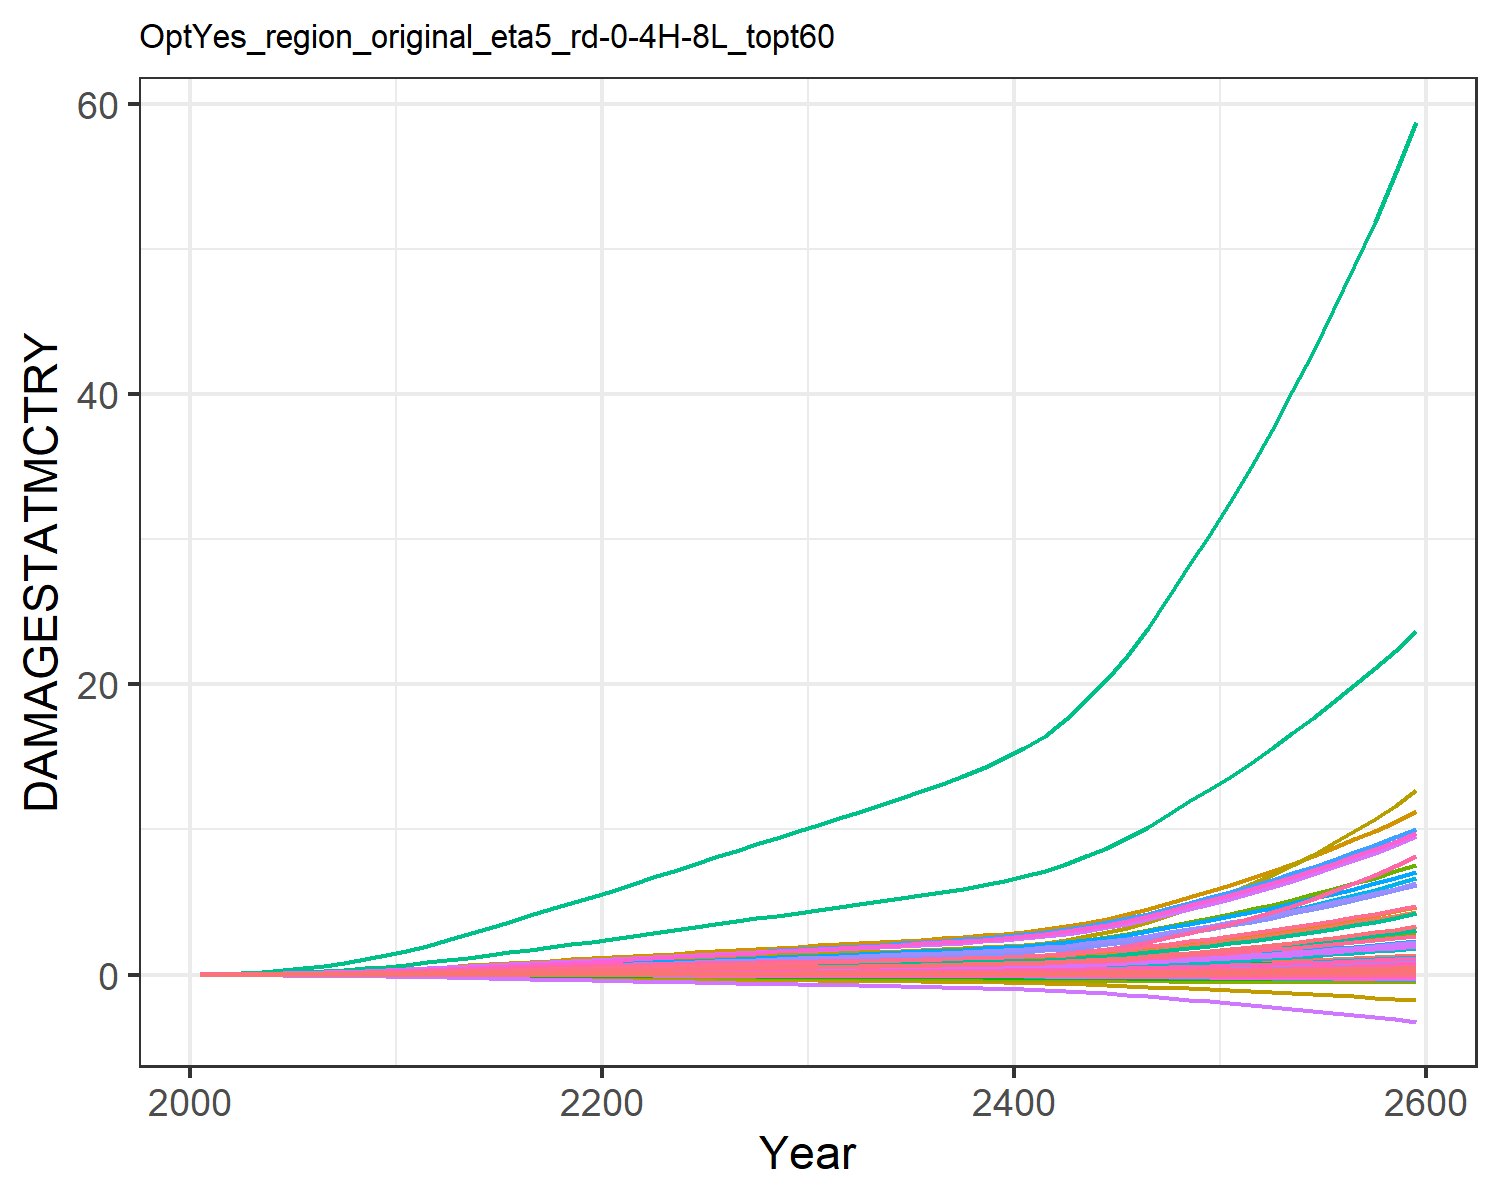

The table this chart was drawn from, first rows:
9.31785260838142e-6, 0.0003608619853795658, 1.0946381900809916e-5, 0.004765314077660638, 0.0018665133772867214, -2.8555077691104798e-5, 0.004069308976660987, -0.0011605177616461034, 7.170073115505463e-5, 1.2427679935976366e-5, -0.0006685173286926385, 7.403306069728318e-5, 0.00010175885351298185, 0.0019734179289593685, -3.319763079162955e-5, 0.0005294688058474064, 6.76897506562309e-5, -2.951047924832515e-5, -0.00022142116662110482, 1.7791280022773245e-5, 0.00014844423762505837, 0.013735724312249, 3.315999472221272e-5, 0.000124818396085883
2.168433191671202e-5, 0.000817, 1.9081610564912366e-5, 0.009424, 0.003497, -4.5502052425847e-5, 0.006468, -0.001716, 0.0001236, 2.8088925791745816e-5, -0.000965, 0.0001643, 0.0002286, 0.003739, -4.860173315555991e-5, 0.001044, 0.0001229, -4.6131762349190234e-5, -0.0003595, 3.283817614769323e-5, 0.0002829, 0.02566, 6.030435261671041e-5, 0.0002349
4.770790548465226e-5, 0.001679, 3.2891832839117075e-5, 0.01651, 0.005906, -7.268447218306032e-5, 0.009566, -0.00246, 0.0002107, 5.7680541190378214e-5, -0.001352, 0.0003328, 0.000467, 0.007132, -7.1460480001748e-5, 0.001825, 0.0002024, -7.244973712784903e-5, -0.0005824, 5.473100544617075e-5, 0.0004835, 0.04315, 9.941337519342373e-5, 0.0004457
9.290252907674857e-5, 0.003126, 5.19905592996909e-5, 0.02636, 0.009161, -0.0001071, 0.01331, -0.003325, 0.0003296, 0.0001074, -0.001786, 0.0006124, 0.0008651, 0.0124, -9.637782837704063e-5, 0.002908, 0.000307, -0.000105, -0.0008684, 8.3816020387174e-5, 0.0007567, 0.06656, 0.0001509, 0.0007708
0.000165, 0.005387, 7.753152756976152e-5, 0.03951, 0.01331, -0.0001494, 0.0176, -0.004309, 0.0004864, 0.0001851, -0.00226, 0.001045, 0.001484, 0.02001, -0.000122, 0.004352, 0.0004372, -0.0001441, -0.001224, 0.0001203, 0.001107, 0.09612, 0.0002149, 0.001239
0.0002676, 0.008435, 0.0001099, 0.05534, 0.01824, -0.0001988, 0.02222, -0.00536, 0.0006829, 0.00029, -0.002744, 0.001623, 0.002314, 0.02991, -0.0001458, 0.006088, 0.0005882, -0.0001886, -0.001645, 0.0001629, 0.001527, 0.1309, 0.0002892, 0.001844
0.0004063, 0.0123, 0.0001499, 0.07421, 0.02407, -0.0002555, 0.02711, -0.006464, 0.0009229, 0.0004233, -0.003227, 0.002349, 0.003363, 0.04232, -0.0001663, 0.008154, 0.0007632, -0.0002384, -0.002133, 0.0002125, 0.002024, 0.1715, 0.0003753, 0.0026
0.0005919, 0.01736, 0.0001979, 0.09711, 0.03093, -0.000319, 0.03241, -0.007629, 0.001208, 0.0005979, -0.003714, 0.003295, 0.004729, 0.05798, -0.0001815, 0.01066, 0.0009659, -0.0002928, -0.002684, 0.0002702, 0.002611, 0.219, 0.0004749, 0.003549
0.0008296, 0.02377, 0.0002533, 0.1242, 0.03879, -0.0003881, 0.03798, -0.008833, 0.001535, 0.0008192, -0.004194, 0.004486, 0.006455, 0.07709, -0.0001903, 0.01363, 0.001195, -0.0003506, -0.003289, 0.0003357, 0.003285, 0.2729, 0.0005875, 0.004704
0.001126, 0.03172, 0.0003161, 0.156, 0.04767, -0.0004621, 0.04381, -0.01007, 0.001902, 0.001094, -0.004664, 0.005958, 0.008589, 0.09994, -0.0001915, 0.0171, 0.001451, -0.000411, -0.003943, 0.0004088, 0.004048, 0.3334, 0.0007129, 0.006081
0.001477, 0.04028, 0.0003926, 0.1885, 0.05765, -0.0005493, 0.05066, -0.01149, 0.002348, 0.00139, -0.005193, 0.007534, 0.01088, 0.1258, -0.000187, 0.02065, 0.001735, -0.0004811, -0.004717, 0.0004902, 0.004906, 0.4008, 0.0008522, 0.007632
0.001868, 0.04868, 0.0004837, 0.2186, 0.06835, -0.0006515, 0.05853, -0.0131, 0.002878, 0.001681, -0.005789, 0.009072, 0.01312, 0.1537, -0.0001784, 0.02393, 0.002037, -0.0005627, -0.005625, 0.000577, 0.005828, 0.4728, 0.001001, 0.00931
0.002288, 0.05754, 0.0005865, 0.2518, 0.08027, -0.0007643, 0.06722, -0.01488, 0.003474, 0.001989, -0.00644, 0.01069, 0.01548, 0.183, -0.0001636, 0.02756, 0.002372, -0.0006518, -0.006632, 0.0006733, 0.006854, 0.5528, 0.001165, 0.01106
0.002746, 0.06685, 0.0006964, 0.285, 0.09248, -0.0008818, 0.07594, -0.01665, 0.004109, 0.002312, -0.00707, 0.01239, 0.01795, 0.2145, -0.0001415, 0.03117, 0.002714, -0.0007434, -0.007684, 0.0007715, 0.007907, 0.6345, 0.001332, 0.01294
0.003237, 0.07647, 0.0008126, 0.3182, 0.105, -0.001004, 0.08475, -0.01842, 0.004779, 0.002647, -0.007689, 0.01415, 0.02051, 0.2477, -0.0001134, 0.03479, 0.003062, -0.0008376, -0.008779, 0.0008715, 0.008982, 0.7177, 0.001503, 0.01492
0.003751, 0.08625, 0.0009337, 0.3512, 0.1176, -0.001129, 0.09361, -0.02019, 0.005476, 0.002986, -0.008306, 0.01593, 0.02311, 0.2822, -8.130589635425136e-5, 0.03839, 0.003413, -0.000934, -0.009909, 0.0009725, 0.01007, 0.8017, 0.001675, 0.01698
0.004275, 0.09599, 0.001057, 0.3836, 0.1302, -0.001258, 0.1024, -0.02197, 0.006188, 0.003325, -0.008928, 0.0177, 0.02569, 0.3174, -4.863805002169998e-5, 0.04192, 0.003763, -0.001033, -0.01106, 0.001073, 0.01116, 0.8855, 0.001846, 0.01908
0.004794, 0.1055, 0.001181, 0.415, 0.1425, -0.001388, 0.1111, -0.02375, 0.006901, 0.003655, -0.00956, 0.01943, 0.02822, 0.3526, -1.9368933285151176e-5, 0.04535, 0.004108, -0.001133, -0.01223, 0.001172, 0.01222, 0.9679, 0.002015, 0.02118
0.005294, 0.1146, 0.001302, 0.4449, 0.1544, -0.001518, 0.1195, -0.0255, 0.007599, 0.00397, -0.01021, 0.02109, 0.03063, 0.3871, 1.708682017420418e-6, 0.04861, 0.004442, -0.001235, -0.01339, 0.001268, 0.01324, 1.047, 0.002179, 0.02325
0.005763, 0.1231, 0.001417, 0.473, 0.1657, -0.001648, 0.1276, -0.02724, 0.008272, 0.004266, -0.01088, 0.02266, 0.03291, 0.4205, 1.1833931046441653e-5, 0.05167, 0.004763, -0.00134, -0.01455, 0.00136, 0.01421, 1.123, 0.002336, 0.02525
0.006236, 0.1318, 0.001531, 0.5021, 0.1772, -0.001782, 0.1355, -0.02898, 0.008936, 0.004568, -0.01158, 0.02427, 0.03524, 0.4552, 1.0840330895765847e-5, 0.05485, 0.005094, -0.001448, -0.01572, 0.001454, 0.0152, 1.202, 0.002499, 0.02733
0.006722, 0.141, 0.001643, 0.5331, 0.1892, -0.001919, 0.1431, -0.03073, 0.009593, 0.004886, -0.01231, 0.02596, 0.0377, 0.492, -2.4563386028728956e-6, 0.05824, 0.005445, -0.001562, -0.01692, 0.001554, 0.01622, 1.284, 0.002671, 0.02955
0.007195, 0.1511, 0.001751, 0.564, 0.2011, -0.002057, 0.1505, -0.03247, 0.01023, 0.005235, -0.01307, 0.02783, 0.04041, 0.5291, -2.794879096414429e-5, 0.06162, 0.005796, -0.001679, -0.01813, 0.001654, 0.01724, 1.366, 0.002844, 0.03179
0.007657, 0.1614, 0.001856, 0.5949, 0.213, -0.002197, 0.1578, -0.03423, 0.01086, 0.00559, -0.01386, 0.02974, 0.04318, 0.5663, -6.233582064126527e-5, 0.06501, 0.00615, -0.001799, -0.01934, 0.001754, 0.01826, 1.448, 0.003017, 0.03404
0.008118, 0.1719, 0.001961, 0.6262, 0.225, -0.002339, 0.165, -0.03601, 0.01148, 0.005953, -0.01466, 0.0317, 0.04601, 0.6039, -0.0001021, 0.06843, 0.006508, -0.001922, -0.02056, 0.001856, 0.01928, 1.531, 0.003193, 0.03632
0.008556, 0.1823, 0.002061, 0.6569, 0.2367, -0.002481, 0.1722, -0.0378, 0.01208, 0.006312, -0.01549, 0.03364, 0.04882, 0.6411, -0.0001531, 0.0718, 0.006862, -0.002047, -0.02178, 0.001956, 0.02028, 1.613, 0.003367, 0.03857
0.00896, 0.1923, 0.002155, 0.6866, 0.248, -0.002622, 0.179, -0.03957, 0.01265, 0.006659, -0.01635, 0.03553, 0.05154, 0.6773, -0.0002195, 0.07506, 0.007209, -0.002174, -0.02298, 0.002054, 0.02124, 1.692, 0.003538, 0.04077
0.009344, 0.2023, 0.002245, 0.716, 0.2591, -0.002764, 0.1857, -0.04135, 0.0132, 0.007002, -0.01722, 0.03741, 0.05425, 0.7131, -0.0002948, 0.07828, 0.007553, -0.002303, -0.02418, 0.00215, 0.02218, 1.771, 0.003707, 0.04295
0.009722, 0.2123, 0.002334, 0.7455, 0.2703, -0.002907, 0.1924, -0.04315, 0.01374, 0.007346, -0.01812, 0.0393, 0.05697, 0.7489, -0.0003746, 0.08152, 0.0079, -0.002434, -0.02539, 0.002248, 0.02312, 1.85, 0.003878, 0.04514
0.0101, 0.2225, 0.002425, 0.7755, 0.2816, -0.003052, 0.1994, -0.045, 0.01429, 0.007696, -0.01904, 0.04121, 0.05973, 0.7851, -0.0004565, 0.08482, 0.008254, -0.002567, -0.02662, 0.002347, 0.02408, 1.931, 0.004052, 0.04735
0.01048, 0.2325, 0.002514, 0.8053, 0.2928, -0.003196, 0.2062, -0.0468, 0.01484, 0.00804, -0.01993, 0.0431, 0.06245, 0.8208, -0.0005365, 0.08808, 0.008601, -0.002698, -0.02783, 0.002444, 0.02503, 2.01, 0.004223, 0.04953
0.01084, 0.2422, 0.002601, 0.8345, 0.3036, -0.003335, 0.2127, -0.04854, 0.01537, 0.008377, -0.02079, 0.04495, 0.0651, 0.8556, -0.0006132, 0.09129, 0.008937, -0.002826, -0.02901, 0.002539, 0.02594, 2.086, 0.004388, 0.05166
0.01122, 0.2522, 0.002691, 0.8643, 0.3146, -0.003476, 0.2195, -0.05029, 0.01592, 0.008718, -0.02164, 0.04682, 0.0678, 0.891, -0.0006873, 0.09456, 0.009279, -0.002954, -0.0302, 0.002635, 0.02687, 2.164, 0.004556, 0.05382
0.01162, 0.2623, 0.002785, 0.8952, 0.326, -0.003619, 0.2265, -0.0521, 0.01649, 0.009069, -0.02251, 0.04873, 0.07056, 0.9272, -0.0007581, 0.09794, 0.009629, -0.003084, -0.03142, 0.002733, 0.02784, 2.244, 0.004728, 0.05603
0.01204, 0.2729, 0.002884, 0.9275, 0.3379, -0.003767, 0.234, -0.05397, 0.01709, 0.009433, -0.0234, 0.05072, 0.07342, 0.9648, -0.0008235, 0.1015, 0.009995, -0.003216, -0.03268, 0.002836, 0.02885, 2.328, 0.004908, 0.05832
0.01248, 0.2839, 0.00299, 0.9615, 0.3505, -0.00392, 0.2419, -0.05592, 0.01772, 0.009813, -0.0243, 0.05279, 0.0764, 1.004, -0.0008835, 0.1052, 0.01038, -0.003351, -0.03399, 0.002944, 0.02992, 2.416, 0.005096, 0.0607
0.01296, 0.2953, 0.003101, 0.9969, 0.3636, -0.004078, 0.2501, -0.05794, 0.01839, 0.01021, -0.02523, 0.05492, 0.07948, 1.044, -0.0009406, 0.1091, 0.01077, -0.00349, -0.03534, 0.003056, 0.03104, 2.508, 0.00529, 0.06316
0.01345, 0.3071, 0.003219, 1.034, 0.3774, -0.004241, 0.2588, -0.06005, 0.01909, 0.01062, -0.02617, 0.05713, 0.08267, 1.086, -0.0009938, 0.1131, 0.01119, -0.003632, -0.03673, 0.003172, 0.03221, 2.603, 0.005493, 0.06571
0.01403, 0.3201, 0.003352, 1.075, 0.3926, -0.004415, 0.2686, -0.06231, 0.01988, 0.01106, -0.02715, 0.05954, 0.08616, 1.132, -0.00103, 0.1176, 0.01164, -0.00378, -0.03824, 0.0033, 0.03351, 2.708, 0.005714, 0.06848
0.0147, 0.3344, 0.003506, 1.12, 0.4097, -0.004601, 0.2795, -0.06477, 0.02078, 0.01156, -0.02816, 0.06218, 0.08999, 1.183, -0.001045, 0.1225, 0.01213, -0.003935, -0.03988, 0.003441, 0.03497, 2.824, 0.005957, 0.07152
0.01553, 0.3509, 0.003693, 1.172, 0.4297, -0.004808, 0.2924, -0.06752, 0.02187, 0.01213, -0.02921, 0.0652, 0.09439, 1.241, -0.00102, 0.1283, 0.0127, -0.004099, -0.04172, 0.003604, 0.0367, 2.959, 0.006236, 0.075
0.01655, 0.37, 0.00392, 1.233, 0.4533, -0.005037, 0.3075, -0.07061, 0.02317, 0.01279, -0.03028, 0.06867, 0.09945, 1.308, -0.000947, 0.1349, 0.01335, -0.004272, -0.0438, 0.003792, 0.03873, 3.116, 0.006555, 0.07899
0.01806, 0.3954, 0.004249, 1.314, 0.4854, -0.005317, 0.3282, -0.07444, 0.02503, 0.01368, -0.03137, 0.07322, 0.1061, 1.397, -0.0007352, 0.1437, 0.01421, -0.004462, -0.04641, 0.004041, 0.04152, 3.325, 0.006973, 0.08423
0.02002, 0.4263, 0.004668, 1.413, 0.525, -0.005636, 0.3537, -0.07885, 0.02737, 0.01476, -0.03239, 0.0787, 0.1142, 1.504, -0.0003848, 0.1544, 0.01523, -0.004657, -0.04946, 0.004341, 0.04497, 3.579, 0.007474, 0.09052
0.02217, 0.4589, 0.005124, 1.517, 0.5674, -0.005964, 0.3809, -0.08339, 0.02991, 0.0159, -0.03333, 0.08448, 0.1227, 1.618, 3.369963538903481e-5, 0.1657, 0.01632, -0.004848, -0.05263, 0.004658, 0.04866, 3.848, 0.008004, 0.09717
0.02464, 0.4952, 0.005646, 1.632, 0.6149, -0.006309, 0.4112, -0.08822, 0.03279, 0.01718, -0.03412, 0.09086, 0.1321, 1.744, 0.0005739, 0.1782, 0.01751, -0.005031, -0.05603, 0.00501, 0.05281, 4.147, 0.008587, 0.1045
0.02798, 0.5408, 0.006341, 1.777, 0.6756, -0.006701, 0.4499, -0.09377, 0.03658, 0.01878, -0.03455, 0.0988, 0.1438, 1.902, 0.001433, 0.1939, 0.01899, -0.005195, -0.06004, 0.005448, 0.05813, 4.522, 0.009309, 0.1136
0.03188, 0.5914, 0.007146, 1.937, 0.7441, -0.007101, 0.4933, -0.0995, 0.04094, 0.02057, -0.03455, 0.1076, 0.1568, 2.078, 0.002533, 0.2112, 0.02063, -0.005323, -0.06428, 0.005932, 0.06414, 4.939, 0.0101, 0.1237
0.03583, 0.6415, 0.00796, 2.095, 0.8125, -0.007481, 0.5364, -0.105, 0.04533, 0.02234, -0.03431, 0.1162, 0.1696, 2.251, 0.003695, 0.2284, 0.02224, -0.005423, -0.06836, 0.006412, 0.07014, 5.352, 0.01089, 0.1336
0.03976, 0.6906, 0.008768, 2.25, 0.8799, -0.007842, 0.5786, -0.1101, 0.04968, 0.02408, -0.03392, 0.1247, 0.1821, 2.421, 0.004882, 0.2451, 0.02383, -0.005503, -0.07229, 0.006882, 0.07605, 5.757, 0.01166, 0.1433
0.0439, 0.7413, 0.009623, 2.411, 0.9502, -0.008198, 0.6225, -0.1153, 0.05425, 0.02588, -0.03326, 0.1334, 0.195, 2.596, 0.006189, 0.2625, 0.02547, -0.005558, -0.07624, 0.007368, 0.08222, 6.177, 0.01245, 0.1532
0.04866, 0.7971, 0.0106, 2.587, 1.029, -0.008555, 0.6711, -0.1205, 0.05944, 0.02786, -0.03206, 0.143, 0.2092, 2.788, 0.007779, 0.2815, 0.02726, -0.005563, -0.08037, 0.007903, 0.08912, 6.64, 0.01332, 0.1642
0.05391, 0.8569, 0.01167, 2.776, 1.114, -0.008903, 0.7236, -0.1257, 0.06513, 0.02999, -0.03032, 0.1532, 0.2243, 2.994, 0.009622, 0.3019, 0.02917, -0.005516, -0.08457, 0.008473, 0.0966, 7.136, 0.01425, 0.1757
0.05942, 0.9182, 0.0128, 2.969, 1.202, -0.009238, 0.7776, -0.1306, 0.07108, 0.03218, -0.0282, 0.1636, 0.2397, 3.204, 0.01162, 0.3228, 0.03113, -0.00543, -0.08873, 0.009059, 0.1043, 7.646, 0.0152, 0.1876
0.0652, 0.9812, 0.01398, 3.169, 1.293, -0.009558, 0.8335, -0.1355, 0.07731, 0.03444, -0.0257, 0.1743, 0.2555, 3.42, 0.01378, 0.3443, 0.03315, -0.005305, -0.09287, 0.009662, 0.1124, 8.172, 0.01617, 0.1997
0.07151, 1.048, 0.01528, 3.38, 1.392, -0.009864, 0.8932, -0.1402, 0.08408, 0.03684, -0.02257, 0.1856, 0.2723, 3.649, 0.01622, 0.3671, 0.03529, -0.005116, -0.09704, 0.0103, 0.1211, 8.732, 0.0172, 0.2125
0.07817, 1.117, 0.01664, 3.599, 1.495, -0.01015, 0.9552, -0.1447, 0.0912, 0.03932, -0.01895, 0.1972, 0.2896, 3.885, 0.01887, 0.3906, 0.03749, -0.004876, -0.1012, 0.01096, 0.1301, 9.313, 0.01827, 0.2257
0.08513, 1.189, 0.01808, 3.824, 1.601, -0.01042, 1.019, -0.149, 0.09867, 0.04188, -0.01487, 0.2092, 0.3073, 4.128, 0.02172, 0.4149, 0.03977, -0.004589, -0.1053, 0.01165, 0.1395, 9.912, 0.01936, 0.2391
0.09266, 1.264, 0.01963, 4.063, 1.715, -0.01067, 1.087, -0.1531, 0.1067, 0.04459, -0.01005, 0.2218, 0.326, 4.382, 0.02489, 0.4406, 0.04216, -0.004225, -0.1094, 0.01237, 0.1496, 10.55, 0.02051, 0.2532
0.1014, 1.348, 0.02142, 4.327, 1.844, -0.01088, 1.164, -0.1567, 0.1159, 0.04761, -0.003735, 0.2357, 0.3467, 4.664, 0.02871, 0.4689, 0.0448, -0.003709, -0.1134, 0.01317, 0.1609, 11.25, 0.02178, 0.2687
